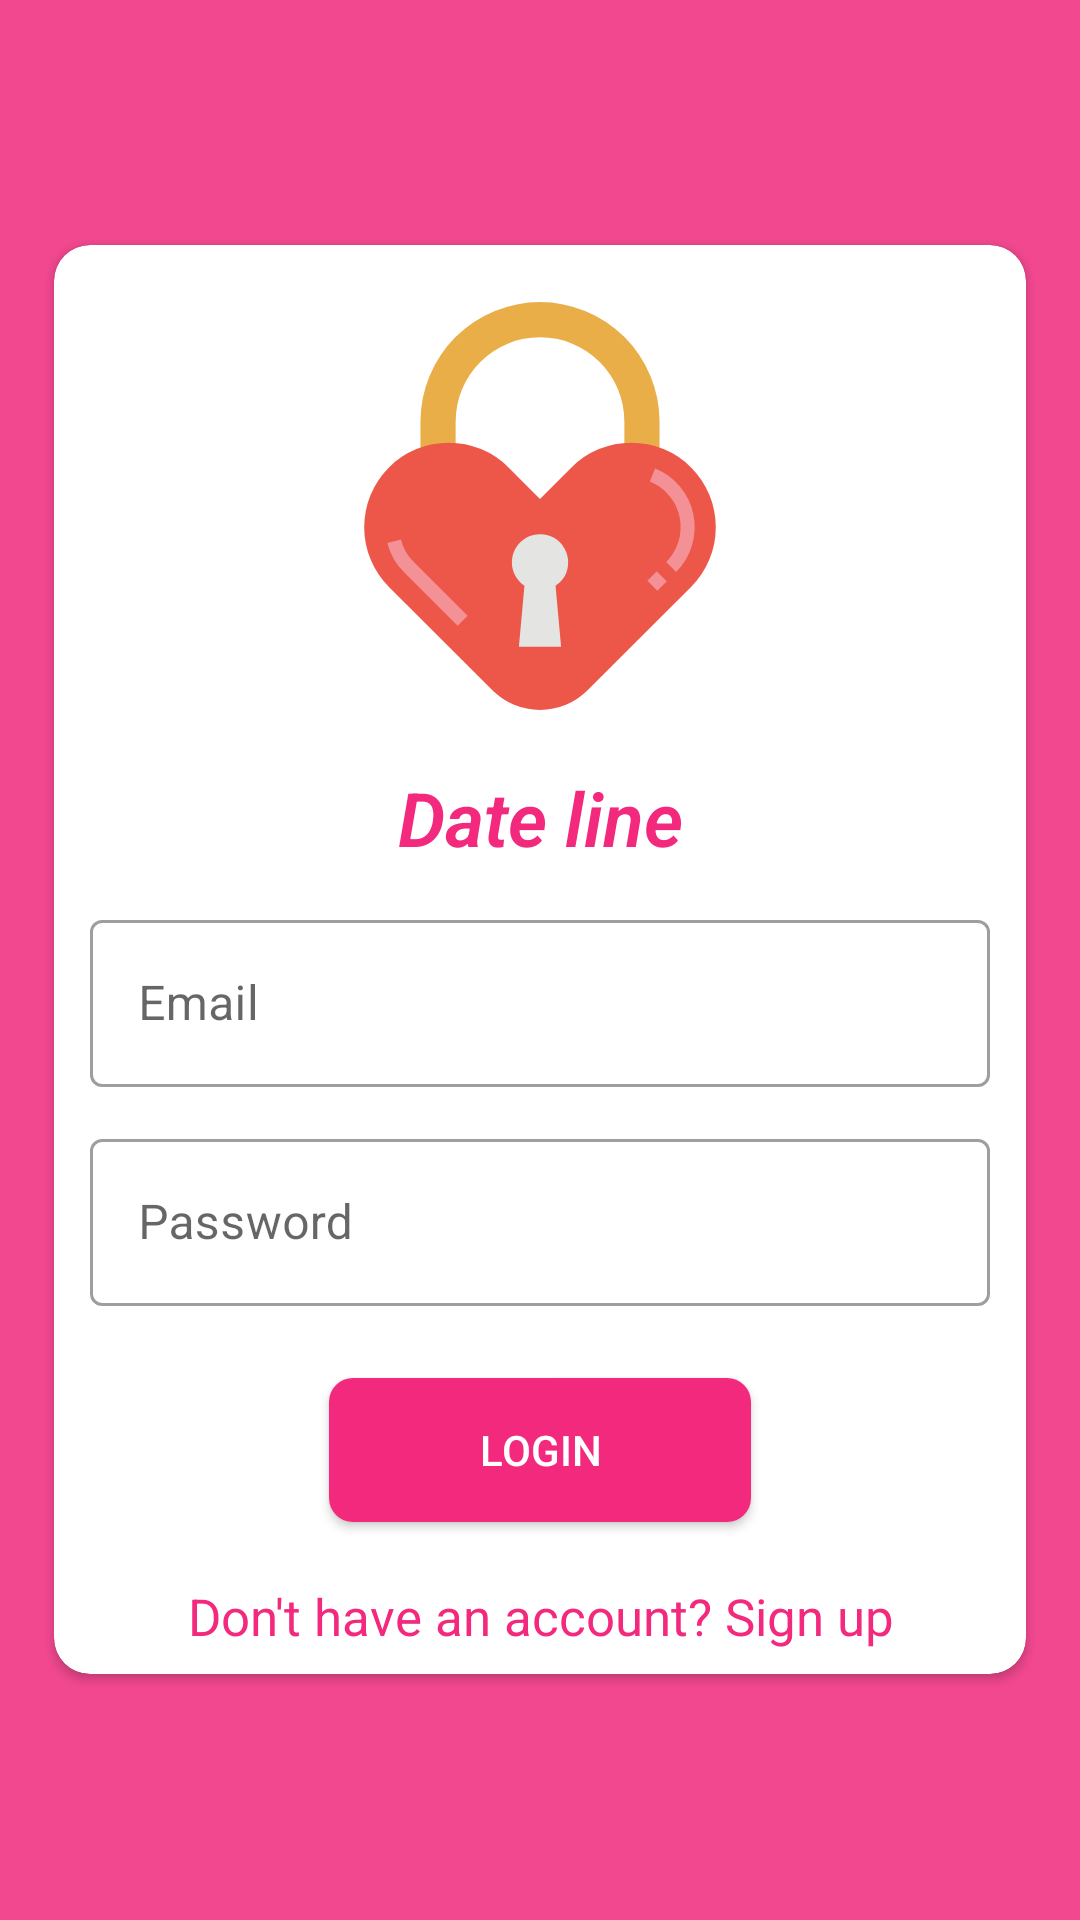

This screen was rendered from an Android layout file. Write that file and the resources it references.
<!-- AndroidManifest.xml: application theme Theme.MaterialComponents.Light.NoActionBar -->
<!-- res/layout/activity_login.xml -->
<?xml version="1.0" encoding="utf-8"?>
<LinearLayout
        xmlns:android="http://schemas.android.com/apk/res/android"
        xmlns:tools="http://schemas.android.com/tools"
        xmlns:app="http://schemas.android.com/apk/res-auto"
        android:layout_width="match_parent"
        android:layout_height="match_parent"
        android:orientation="vertical"
        tools:context=".View.Activity.LoginActivity"
        android:background="@color/colorPrimary"
        android:gravity="center">

    <androidx.cardview.widget.CardView
            android:layout_width="match_parent"
            android:layout_height="wrap_content"
            android:layout_margin="18dp"
            app:cardBackgroundColor="@android:color/white"
            app:cardCornerRadius="12dp">

        <LinearLayout
                android:layout_width="match_parent"
                android:layout_height="wrap_content"
                android:orientation="vertical"
                android:gravity="center">

            <ImageView
                    android:layout_width="150dp"
                    android:layout_height="150dp"
                    android:src="@drawable/ic_padlock"
                    android:layout_margin="12dp"/>

            <TextView
                    android:layout_width="match_parent"
                    android:layout_height="wrap_content"
                    android:text="@string/app_name"
                    android:textSize="25sp"
                    android:fontFamily="sans-serif-light"
                    android:textColor="@color/colorPrimaryDark"
                    android:textAlignment="center"
                    android:textStyle="bold|italic"/>

            <com.google.android.material.textfield.TextInputLayout
                    android:layout_width="match_parent"
                    android:layout_height="wrap_content"
                    android:layout_margin="12dp"
                    android:hint="@string/email_text"
                    style="@style/Widget.MaterialComponents.TextInputLayout.OutlinedBox">

                <com.google.android.material.textfield.TextInputEditText
                        android:layout_width="match_parent"
                        android:layout_height="wrap_content"
                        android:inputType="textEmailAddress"
                        android:id="@+id/email_et"/>

            </com.google.android.material.textfield.TextInputLayout>

            <com.google.android.material.textfield.TextInputLayout
                    android:layout_width="match_parent"
                    android:layout_height="wrap_content"
                    android:layout_marginStart="12dp"
                    android:layout_marginEnd="12dp"
                    android:layout_marginBottom="12dp"
                    android:hint="@string/password_text"
                    style="@style/Widget.MaterialComponents.TextInputLayout.OutlinedBox">

                <com.google.android.material.textfield.TextInputEditText
                        android:layout_width="match_parent"
                        android:layout_height="wrap_content"
                        android:inputType="textPassword"
                        android:id="@+id/password_et"/>

            </com.google.android.material.textfield.TextInputLayout>

            <Button
                    android:text="@string/login_text"
                    android:layout_width="wrap_content"
                    android:layout_height="wrap_content"
                    android:id="@+id/login_btn"
                    android:paddingStart="50dp"
                    android:paddingEnd="50dp"
                    android:layout_margin="12dp"
                    android:textColor="@android:color/white"
                    android:background="@drawable/button_round"
                    app:useMaterialThemeColors="false"/>

            <TextView
                    android:id="@+id/login_sign_up_tv"
                    android:layout_width="match_parent"
                    android:layout_height="wrap_content"
                    android:text="@string/sign_up"
                    android:textSize="17sp"
                    android:textColor="@color/colorPrimaryDark"
                    android:textAlignment="center"
                    android:layout_margin="8dp"/>

        </LinearLayout>

    </androidx.cardview.widget.CardView>

</LinearLayout>
<!-- resources referenced by this layout -->
<resources>
  <color name="colorPrimary">#f2488f</color>
  <color name="colorPrimaryDark">#f2297d</color>
  <!-- drawable button_round (drawable) -->
  <?xml version="1.0" encoding="utf-8"?>
  <shape
          xmlns:android="http://schemas.android.com/apk/res/android"
          android:shape="rectangle">
  
      <solid android:color="@color/colorPrimaryDark"/>
      <corners android:radius="8dp"/>
  
  </shape>
  <!-- drawable ic_padlock (drawable) -->
  <vector android:height="32dp" android:viewportHeight="512"
      android:viewportWidth="512" android:width="32dp" xmlns:android="http://schemas.android.com/apk/res/android">
      <path android:fillColor="#eaae48" android:pathData="m352,224v-64a96,96 0,0 0,-96 -96,96 96,0 0,0 -96,96v64l-40,8v-72a136,136 0,0 1,136 -136,136 136,0 0,1 136,136v72z"/>
      <path android:fillColor="#ed5749" android:pathData="m256,247.894 l35.834,-35.833a96.164,96.164 0,0 1,68 -28.167,96.167 96.167,0 0,1 96.166,96.167 96.169,96.169 0,0 1,-28.166 68l-117.387,117.386a77,77 0,0 1,-108.894 0l-117.387,-117.386a96.169,96.169 0,0 1,-28.166 -68,96.167 96.167,0 0,1 96.166,-96.167 96.164,96.164 0,0 1,68 28.167z"/>
      <path android:fillColor="#f49196" android:pathData="m162.343,392.3 l-61.206,-61.206a72.035,72.035 0,0 1,-18.906 -33.117l15.506,-3.948a56.02,56.02 0,0 0,14.714 25.751l61.206,61.205z"/>
      <path android:fillColor="#f49196" android:pathData="m378.268,341.01l10.638,-10.638l11.311,11.311l-10.638,10.638z"/>
      <path android:fillColor="#f49196" android:pathData="m410.863,331.09 l-11.313,-11.315a56.167,56.167 0,0 0,-18.572 -91.75l6.044,-14.814a72.167,72.167 0,0 1,23.841 117.879z"/>
      <path android:fillColor="#e4e4e3" android:pathData="m288,320a32,32 0,1 0,-49.7 26.66l-6.3,69.34h48l-6.3,-69.34a31.965,31.965 0,0 0,14.3 -26.66z"/>
  </vector>
  <string name="app_name">Date line</string>
  <string name="email_text">Email</string>
  <string name="login_text">Login</string>
  <string name="password_text">Password</string>
  <string name="sign_up">Don\'t have an account? Sign up</string>
</resources>
